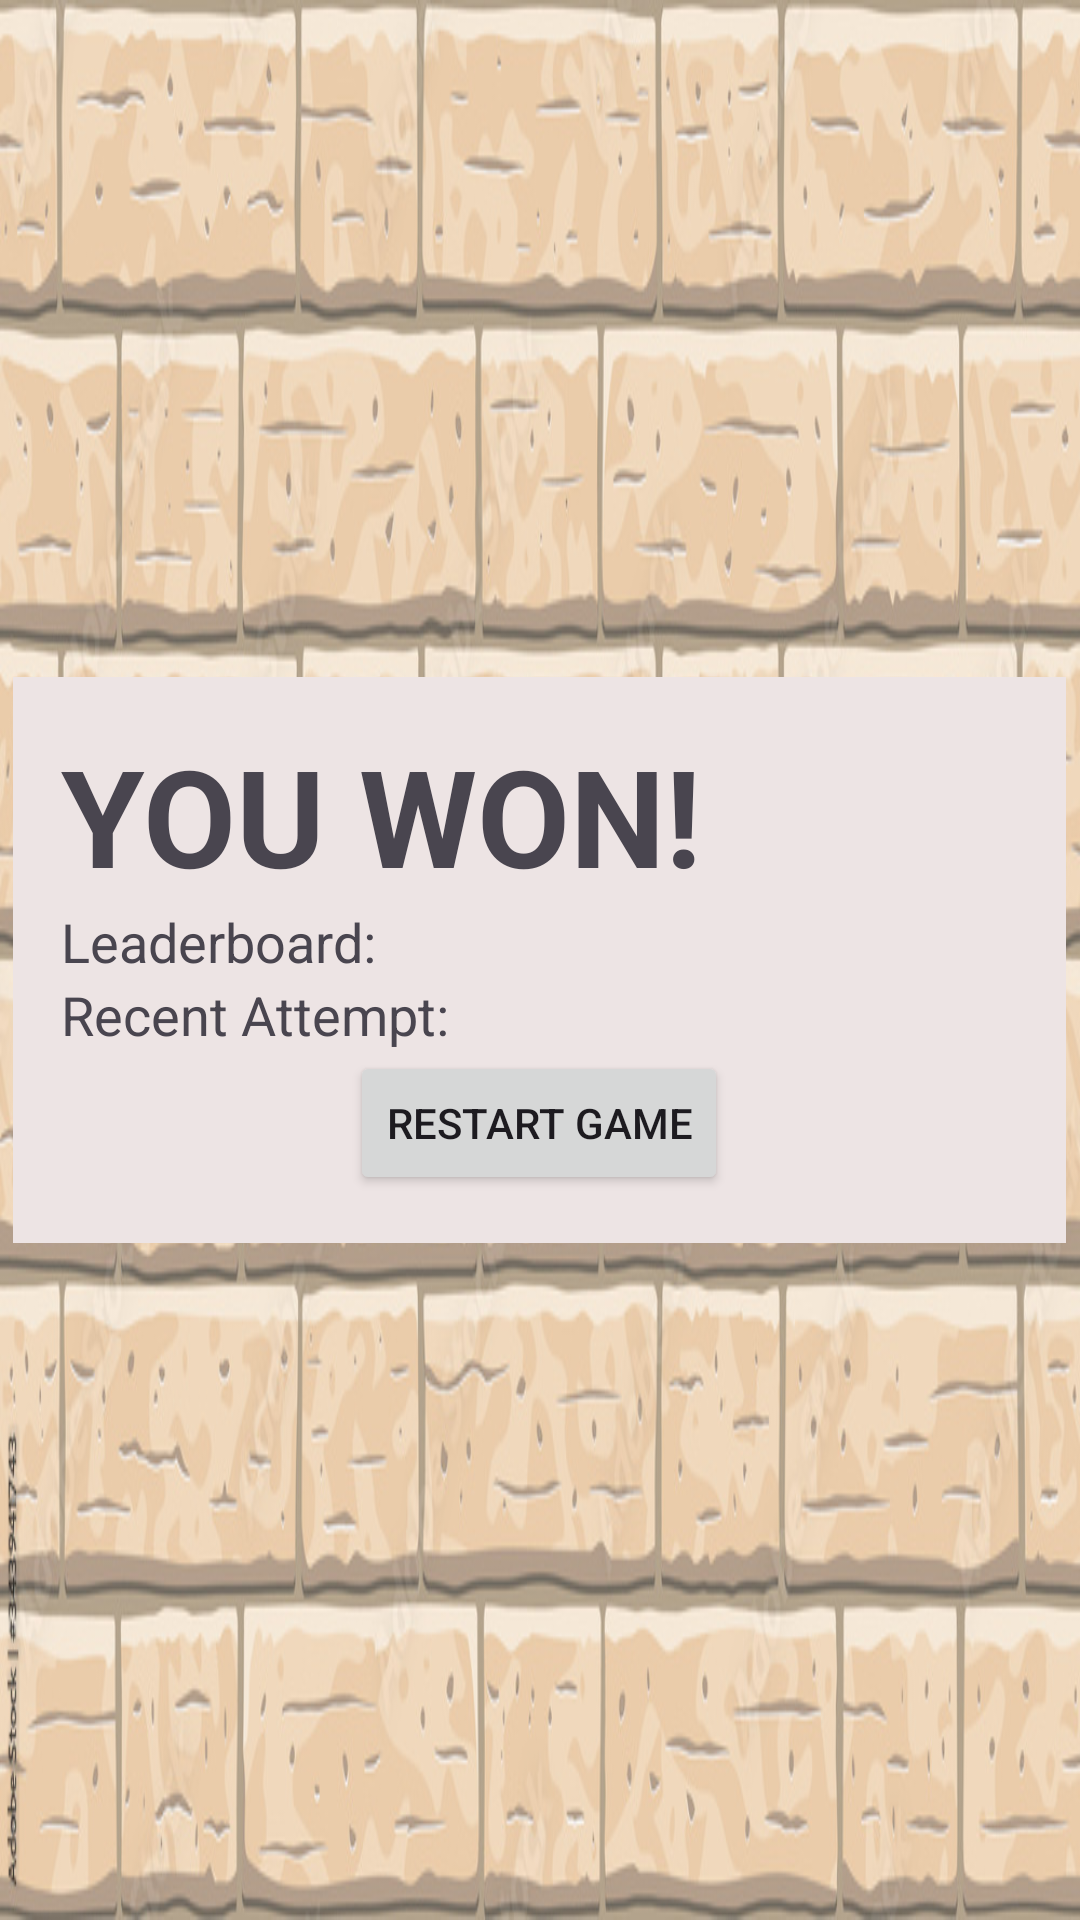

Reconstruct the res/layout file that produces this screen, plus the resources it refers to.
<!-- AndroidManifest.xml: application theme Theme.CS2340ProjectGroup18 -->
<!-- res/layout/activity_end_screen.xml -->
<?xml version="1.0" encoding="utf-8"?>
<RelativeLayout xmlns:android="http://schemas.android.com/apk/res/android"
    xmlns:app="http://schemas.android.com/apk/res-auto"
    xmlns:tools="http://schemas.android.com/tools"
    android:layout_width="match_parent"
    android:layout_height="match_parent"
    tools:context=".ViewModel.EndScreen">


    <ImageView
        android:id="@+id/imageView2"
        android:layout_width="fill_parent"
        android:layout_height="fill_parent"
        android:src="@drawable/brick"
        android:scaleType="fitXY"
        />

    <LinearLayout
        android:layout_width="351dp"
        android:layout_height="wrap_content"
        android:layout_centerInParent="true"
        android:layout_gravity="center_vertical"
        android:background="#EDE4E4"
        android:orientation="vertical"
        android:padding="16dp">

        <TextView
            android:id="@+id/gameOverLabel"
            android:layout_width="match_parent"
            android:layout_height="wrap_content"
            android:layout_gravity="center_horizontal"
            android:text="YOU WON!"
            android:textAppearance="@style/TextAppearance.AppCompat.Display2"
            android:textStyle="bold"/>

        <TextView
            android:id="@+id/leaderboardTextView"
            android:layout_width="match_parent"
            android:layout_height="wrap_content"
            android:text="Leaderboard:"
            android:textSize="18sp" />

        <TextView
            android:id="@+id/recentAttemptTextView"
            android:layout_width="match_parent"
            android:layout_height="wrap_content"
            android:text="Recent Attempt:"
            android:textSize="18sp" />

        <Button
            android:id="@+id/restartButton"
            android:layout_width="wrap_content"
            android:layout_height="wrap_content"
            android:layout_gravity="center_horizontal"
            android:onClick="restartGame"
            android:text="Restart Game" />
    </LinearLayout>

</RelativeLayout>
<!-- resources referenced by this layout -->
<resources>
  <!-- drawable brick: jpeg bitmap (drawable, 177076 bytes) -->
  <style name="Theme.CS2340ProjectGroup18" parent="Theme.MaterialComponents.DayNight.DarkActionBar">
          
          <item name="colorPrimary">@color/purple_500</item>
          <item name="colorPrimaryVariant">@color/purple_700</item>
          <item name="colorOnPrimary">@color/white</item>
          
          <item name="colorSecondary">@color/teal_200</item>
          <item name="colorSecondaryVariant">@color/teal_700</item>
          <item name="colorOnSecondary">@color/black</item>
          
          <item name="android:statusBarColor">?attr/colorPrimaryVariant</item>
          
      </style>
  <!-- not gathered from this repository: default colours our renderer supplied (Android Studio template values) -->
  <color name="purple_500">#FF6200EE</color>
  <color name="purple_700">#FF3700B3</color>
  <color name="teal_200">#FF03DAC5</color>
  <color name="teal_700">#FF018786</color>
  <color name="black">#FF000000</color>
  <color name="white">#FFFFFFFF</color>
</resources>
